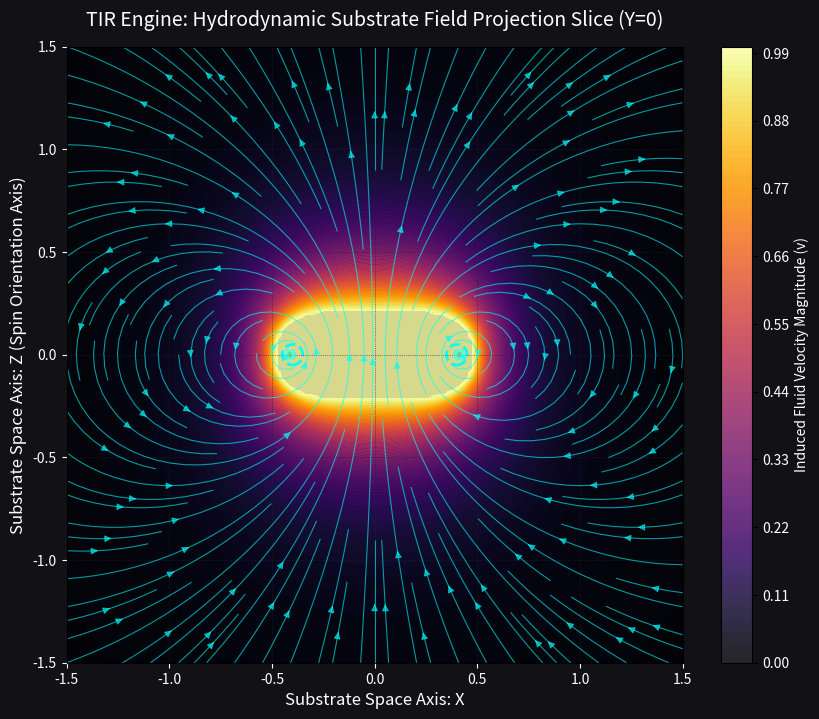

Generate this figure with matplotlib:
import numpy as np
import matplotlib.pyplot as plt

class TIRVisualizerEngine:
    def __init__(self, center, major_radius, minor_radius, vorticity_vec, c=1.0):
        """
        First-Principles Hydrodynamic Field Projection Engine with Vectorized Grid Capabilities.
        """
        self.center = np.array(center, dtype=np.float64)
        self.R = float(major_radius)
        self.r_m = float(minor_radius)
        self.omega = np.array(vorticity_vec, dtype=np.float64)
        self.c = float(c)
        
        self.omega_mag = np.linalg.norm(self.omega)
        if self.omega_mag < 1e-14:
            raise ValueError("Vorticity vector cannot be zero; matter requires trapped kinetic rotation.")
            
        self.circulation = self.omega_mag * np.pi * (self.r_m ** 2)
        self.normal = self.omega / self.omega_mag
        
        # Pristine orthonormal plane basis generation
        arbitrary_vec = np.array([0.0, 0.0, 1.0]) if abs(self.normal[2]) < 0.9 else np.array([0.0, 1.0, 0.0])
        self.u_basis = np.cross(self.normal, arbitrary_vec)
        self.u_basis /= np.linalg.norm(self.u_basis)
        self.v_basis = np.cross(self.normal, self.u_basis)

    def project_grid_xz(self, x_range, z_range, num_segments=64):
        """
        Projects the full 3D velocity field across a dense 2D X-Z slice mesh grid (at Y=0).
        Utilizes highly optimized NumPy broadcasting over all coordinates.
        """
        # Create the 2D coordinate substrate mesh
        X, Z = np.meshgrid(x_range, z_range)
        Y = np.zeros_like(X) # Fixed slice plane at Y = 0
        
        # Flatten mesh grid into a single listing of 3D target coordinates: shape (M, 3)
        grid_shape = X.shape
        coords = np.stack([X.ravel(), Y.ravel(), Z.ravel()], axis=-1)
        
        # Initialize raw velocity accumulation array for the substrate points
        v_raw = np.zeros_like(coords)
        
        # Discretize the major ring filament path into loop nodes
        theta = np.linspace(0, 2 * np.pi, num_segments, endpoint=False)
        cos_t = np.cos(theta)[:, np.newaxis]
        sin_t = np.sin(theta)[:, np.newaxis]
        ring_nodes = self.center + self.R * (cos_t * self.u_basis + sin_t * self.v_basis)
        
        # Vectorized line-integral calculation across all loop segments
        for i in range(num_segments):
            node_current = ring_nodes[i]
            node_next = ring_nodes[(i + 1) % num_segments]
            
            # Segment metrics
            delta_s = node_next - node_current
            midpoint = (node_current + node_next) * 0.5
            
            # Relative vectors from this segment midpoint to ALL grid coordinates: shape (M, 3)
            r_vecs = coords - midpoint
            r_mag_sq = np.sum(r_vecs**2, axis=-1)
            
            # Regularized denominator utilizing minor radius (r_m) to eliminate core singularities
            denominator = (r_mag_sq + (self.r_m ** 2)) ** 1.5
            denominator = denominator[:, np.newaxis] # Reshape for broadcasting
            
            # Cross product of segment direction with relative position vectors
            cross_prod = np.cross(delta_s, r_vecs)
            
            # Accumulate vector fields
            v_raw += (self.circulation / (4 * np.pi)) * (cross_prod / denominator)
            
        # Calculate velocity magnitudes
        v_mags = np.linalg.norm(v_raw, axis=-1)
        
        # Apply the unyielding velocity saturation ceiling (c)
        saturation_mask = v_mags > self.c
        if np.any(saturation_mask):
            # Enforce hard upper bound on throughput speed
            v_raw[saturation_mask] = (v_raw[saturation_mask] / v_mags[saturation_mask, np.newaxis]) * self.c
            v_mags[saturation_mask] = self.c
            
        # Reshape flat array data back into original 2D grid configurations
        Vx = v_raw[:, 0].reshape(grid_shape)
        Vz = v_raw[:, 2].reshape(grid_shape)
        Vm = v_mags.reshape(grid_shape)
        
        return X, Z, Vx, Vz, Vm

    def render_slice(self, x_bounds=(-2.5, 2.5), z_bounds=(-2.5, 2.5), res=100):
        """
        Evaluates the mesh grid and draws a beautiful hydrodynamic field map.
        """
        x_space = np.linspace(x_bounds[0], x_bounds[1], res)
        z_space = np.linspace(z_bounds[0], z_bounds[1], res)
        
        # Extract fields from the math engine
        X, Z, Vx, Vz, Vm = self.project_grid_xz(x_space, z_space)
        
        # Set up plot metrics
        plt.figure(figsize=(10, 8), facecolor='#111116')
        ax = plt.gca()
        ax.set_facecolor('#111116')
        
        # 1. Background color-contour representing absolute fluid velocity magnitudes
        contour = plt.contourf(X, Z, Vm, levels=100, cmap='inferno', alpha=0.85)
        cbar = plt.colorbar(contour, label='Induced Fluid Velocity Magnitude (v)')
        cbar.ax.yaxis.label.set_color('white')
        cbar.ax.tick_params(labelcolor='white')
        
        # 2. Fluid flow streamlines mapping the actual transport tracks of the space substrate
        # Transparency (alpha=0.6) is passed cleanly via the 4th element of the RGBA tuple
        plt.streamplot(X, Z, Vx, Vz, color=(0.0, 1.0, 1.0, 0.6), linewidth=0.8, density=1.5, arrowsize=1.0)
        
        # 3. Geometric markers illustrating where the physical vortex tube core cross-sections rest
        # Left tube boundary at X = -R, Right tube boundary at X = +R
        core_left = plt.Circle((-self.R, 0), self.r_m, color='cyan', fill=False, linewidth=2.0, linestyle='--')
        core_right = plt.Circle((self.R, 0), self.r_m, color='cyan', fill=False, linewidth=2.0, linestyle='--')
        ax.add_patch(core_left)
        ax.add_patch(core_right)
        
        # Labeling and clean aesthetics
        plt.title('TIR Engine: Hydrodynamic Substrate Field Projection Slice (Y=0)', color='white', fontsize=14, pad=15)
        plt.xlabel('Substrate Space Axis: X', color='white', fontsize=12)
        plt.ylabel('Substrate Space Axis: Z (Spin Orientation Axis)', color='white', fontsize=12)
        
        plt.grid(color='#222233', linestyle=':', linewidth=0.5)
        ax.tick_params(colors='white')
        ax.set_aspect('equal')
        
        plt.xlim(x_bounds)
        plt.ylim(z_bounds)
        
        print(f"=== RE-RENDERING COMPLETED ===")
        print(f"Max velocity tracked on slice mesh grid: {np.max(Vm):.6f} / {self.c}")
        plt.show()

# Run Engine and Plot Results
if __name__ == "__main__":

    # Proton-like: Compact, ultra-dense, hyper-torqued
    engine = TIRVisualizerEngine(
        center=[0.0, 0.0, 0.0],
        major_radius=0.4,       # Tight macro boundary
        minor_radius=0.05,      # Extremely narrow, choked core pipe
        vorticity_vec=[0.0, 0.0, 150.0], # Massive spin rate / high torque
        c=1.0
    )
    # Render with a tighter frame to inspect the dense nucleus
    engine.render_slice(x_bounds=(-1.5, 1.5), z_bounds=(-1.5, 1.5), res=150)
    
